Dataset: splits (GitHub, Meowfessor96/Projects). Classes: Ascent, Bind, Breeze, Fracture, Haven, Icebox, Lotus, Pearl, Split, Sunset.

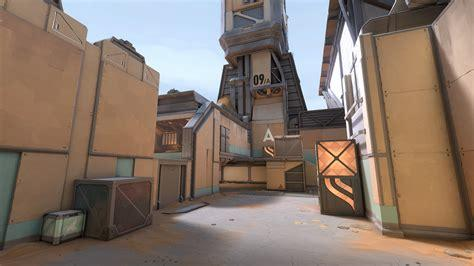
Label: Fracture

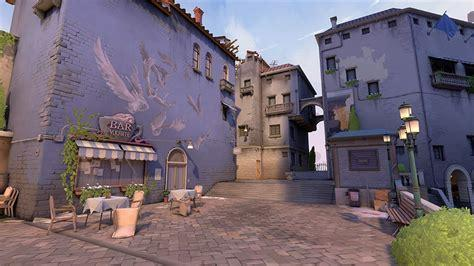
Label: Ascent

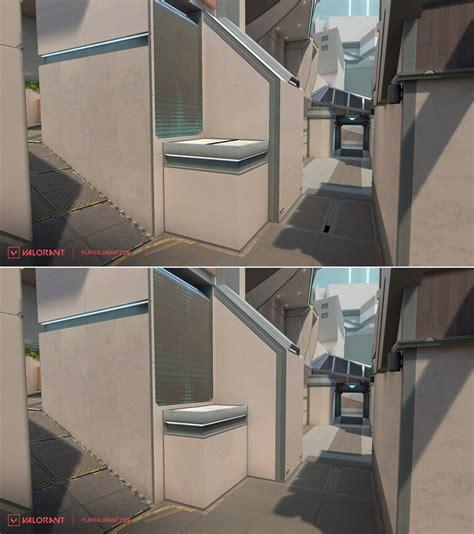
Label: Split

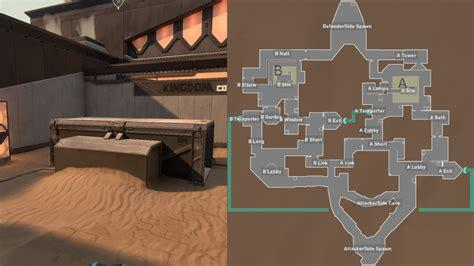
Label: Bind
